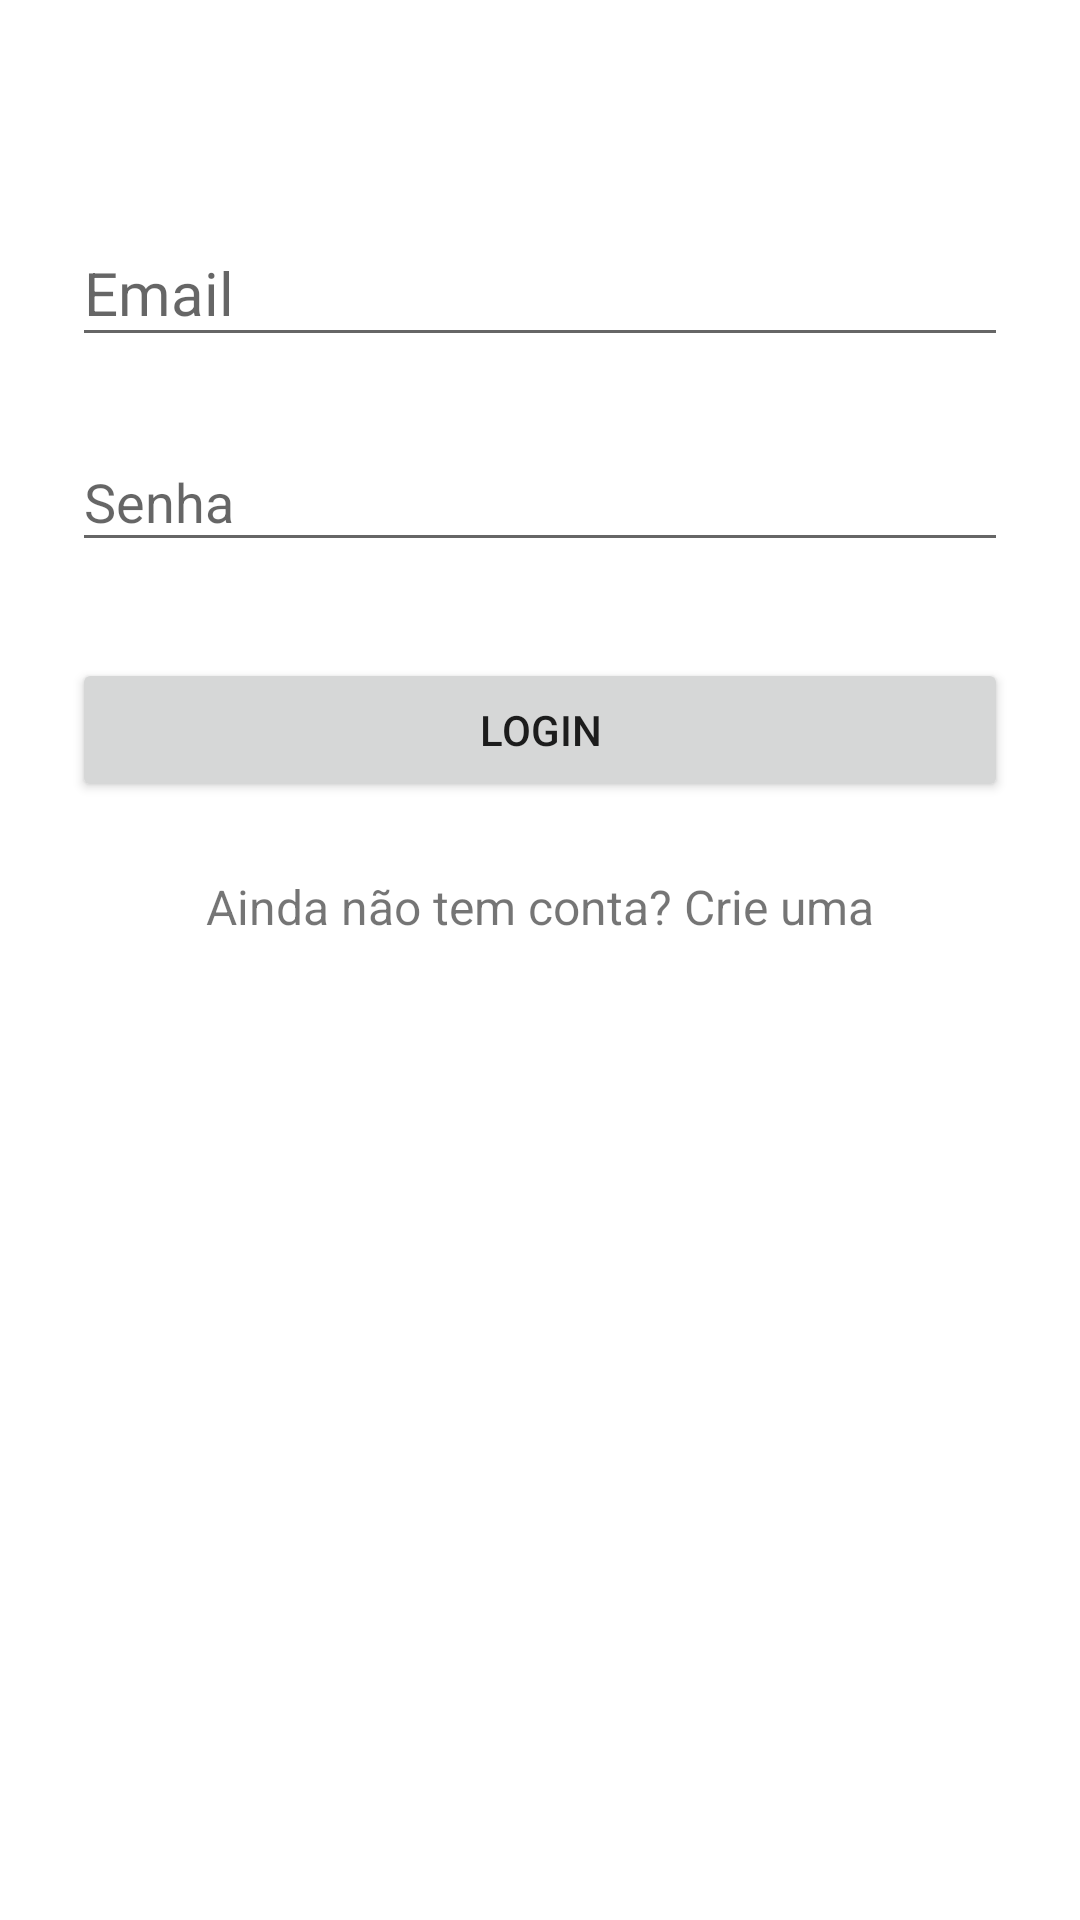

The Android layout XML behind this screen, and the referenced resources:
<!-- AndroidManifest.xml: application theme AppTheme -->
<!-- res/layout/activity_login.xml -->
<?xml version="1.0" encoding="utf-8"?>
<android.support.v7.widget.LinearLayoutCompat xmlns:android="http://schemas.android.com/apk/res/android"
    xmlns:app="http://schemas.android.com/apk/res-auto"
    xmlns:tools="http://schemas.android.com/tools"
    android:layout_width="match_parent"
    android:layout_height="match_parent"
    android:orientation="vertical"
    android:paddingTop="56dp"
    android:paddingLeft="24dp"
    android:paddingRight="24dp"
    android:background="#fff"
    tools:context=".Login"
    >

    
    
    <android.support.design.widget.TextInputLayout
        android:layout_width="match_parent"
        android:layout_height="wrap_content"
        android:layout_marginTop="8dp"
        android:layout_marginBottom="8dp"
        >
        <EditText
            android:id="@+id/txtEmail"
            android:layout_width="match_parent"
            android:layout_height="wrap_content"
            android:hint="Email"
            android:inputType="textEmailAddress"
            android:textSize="20sp"
            />
    </android.support.design.widget.TextInputLayout>

    
    <android.support.design.widget.TextInputLayout
        android:layout_width="match_parent"
        android:layout_height="wrap_content"
        android:layout_marginTop="8dp"
        android:layout_marginBottom="8dp"
        >
        <EditText
            android:id="@+id/txtPassword"
            android:layout_width="match_parent"
            android:layout_height="wrap_content"
            android:inputType="textPassword"
            android:hint="Senha"
            />
    </android.support.design.widget.TextInputLayout>

    <android.support.v7.widget.AppCompatButton
        android:id="@+id/btn_login"
        android:layout_width="fill_parent"
        android:layout_height="wrap_content"
        android:layout_marginTop="24dp"
        android:layout_marginBottom="24dp"
        android:padding="12dp"
        android:text="Login"
        />

    <TextView android:id="@+id/link_signup"
        android:layout_width="fill_parent"
        android:layout_height="wrap_content"
        android:layout_marginBottom="24dp"
        android:text="Ainda não tem conta? Crie uma"
        android:gravity="center"
        android:textSize="16dip"
        />

</android.support.v7.widget.LinearLayoutCompat>
<!-- resources referenced by this layout -->
<resources>
  <style name="AppTheme" parent="Theme.AppCompat.Light.NoActionBar">
  
  
      
          
          <item name="colorPrimary">@color/colorPrimary</item>
          <item name="colorPrimaryDark">@color/colorPrimaryDark</item>
          <item name="colorAccent">@color/colorAccent</item>
          
      </style>
  <color name="colorPrimary">#008577</color>
  <color name="colorPrimaryDark">#00574B</color>
  <color name="colorAccent">#D81B60</color>
</resources>
